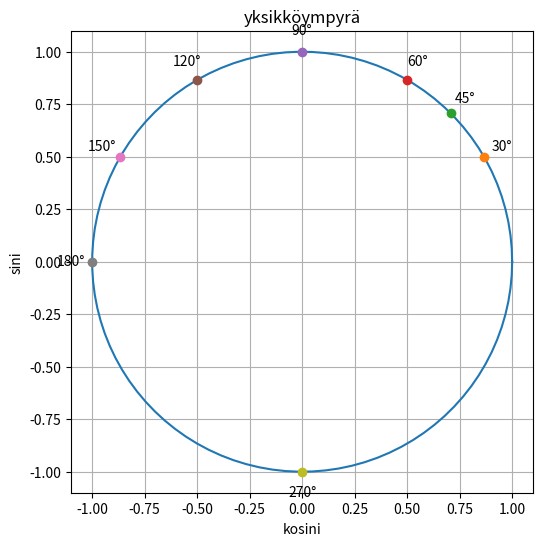

Here is the Python script that generated this plot:
import numpy as np
import matplotlib.pyplot as plt

angles_degrees = [30, 45, 60, 90, 120, 150, 180, 270]
angles_radians = np.radians(angles_degrees)

fig, ax = plt.subplots(figsize=(6, 6))
ax.plot(np.cos(np.linspace(0, 2 * np.pi, 100)), np.sin(np.linspace(0, 2 * np.pi, 100)))

for angle_deg, angle_rad in zip(angles_degrees, angles_radians):
    x, y = np.cos(angle_rad), np.sin(angle_rad)
    ax.plot(x, y, 'o', label=f'{angle_deg}°')
    ax.text(x * 1.1, y * 1.1, f'{angle_deg}°', ha='center', va='center')

ax.set_aspect('equal', 'box')
plt.xlabel("kosini")
plt.ylabel("sini")
plt.title("yksikköympyrä")
plt.grid(True)
plt.show()
